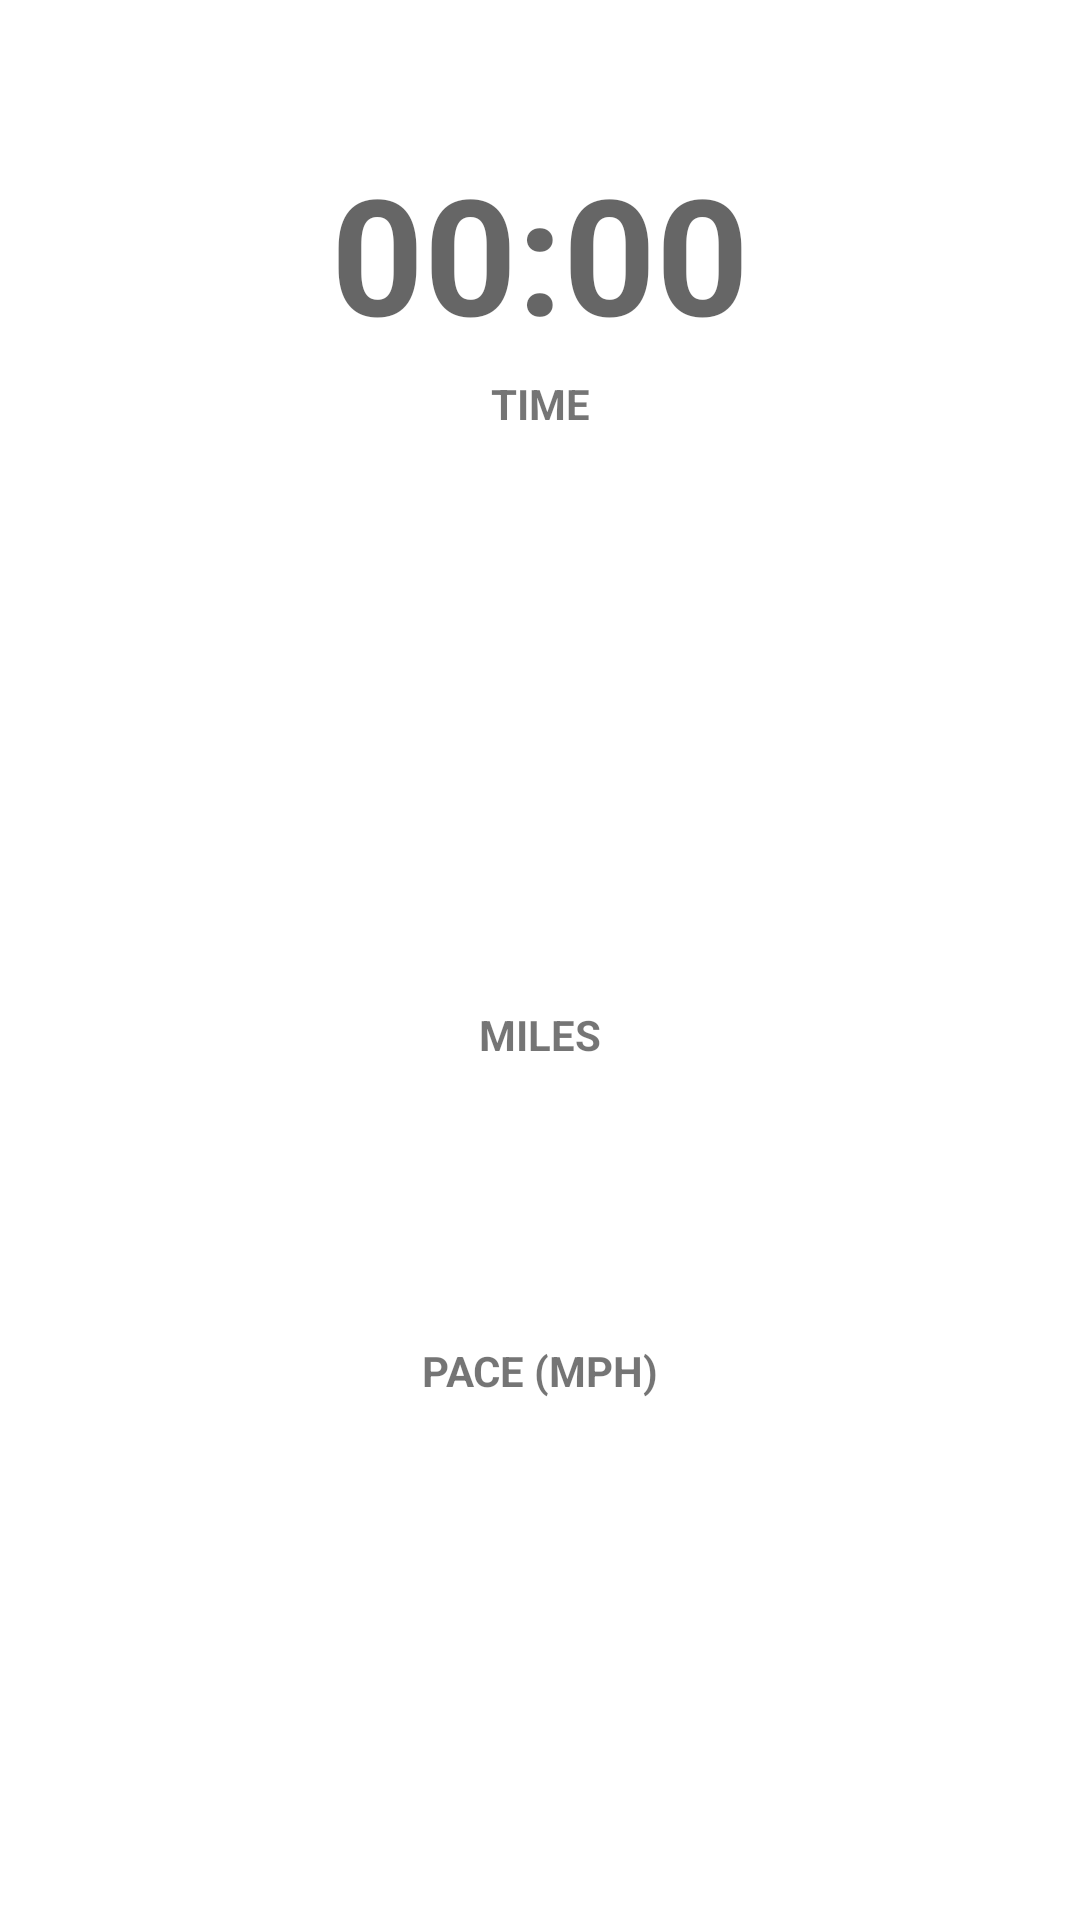

Write the Android layout XML for this screen, with the resource values it uses.
<!-- AndroidManifest.xml: application theme Theme.RunnersHigh -->
<!-- res/layout/fragment_running.xml -->
<?xml version="1.0" encoding="utf-8"?>
<RelativeLayout xmlns:android="http://schemas.android.com/apk/res/android"
    xmlns:app="http://schemas.android.com/apk/res-auto"
    xmlns:tools="http://schemas.android.com/tools"
    android:layout_width="match_parent"
    android:layout_height="match_parent"
    android:padding="16dp"
    tools:context=".fragments.RunningFragment">

    <ImageButton
        android:id="@+id/ibPauseResume"
        android:layout_width="100dp"
        android:layout_height="100dp"
        android:layout_alignParentStart="true"
        android:layout_alignParentBottom="true"
        android:layout_marginStart="32dp"
        android:layout_marginBottom="32dp"
        android:backgroundTint="@android:color/transparent"
        android:scaleType="centerCrop"
        app:srcCompat="@drawable/ic_baseline_pause_circle_filled_24" />

    <ImageButton
        android:id="@+id/ibStop"
        android:layout_width="100dp"
        android:layout_height="100dp"
        android:layout_alignTop="@+id/ibPauseResume"
        android:layout_alignParentEnd="true"
        android:layout_marginTop="0dp"
        android:layout_marginEnd="32dp"
        android:backgroundTint="@android:color/transparent"
        android:scaleType="centerCrop"
        app:srcCompat="@drawable/ic_baseline_stop_circle_24" />

    <Chronometer
        android:id="@+id/cmTime"
        android:layout_width="match_parent"
        android:layout_height="wrap_content"
        android:layout_alignParentTop="true"
        android:layout_marginTop="32dp"
        android:textAlignment="center"
        android:textAppearance="@style/TextAppearance.AppCompat.Display1"
        android:textSize="54sp"
        android:textStyle="bold"
        tools:text="00:00" />

    <TextView
        android:id="@+id/tvDistance"
        android:layout_width="match_parent"
        android:layout_height="wrap_content"
        android:layout_below="@+id/tvTimeLabel"
        android:layout_marginTop="16dp"
        android:maxLines="1"
        android:textAlignment="center"
        android:textAppearance="@style/TextAppearance.AppCompat.Display1"
        android:textSize="128sp"
        android:textStyle="bold"
        app:autoSizeTextType="uniform"
        tools:text="0.00" />

    <TextView
        android:id="@+id/tvPace"
        android:layout_width="match_parent"
        android:layout_height="wrap_content"
        android:layout_below="@+id/tvDistanceLabel"
        android:layout_marginTop="16dp"
        android:textAlignment="center"
        android:textAllCaps="false"
        android:textAppearance="@style/TextAppearance.AppCompat.Display1"
        android:textSize="54sp"
        android:textStyle="bold"
        tools:text="0:00" />

    <TextView
        android:id="@+id/tvTimeLabel"
        android:layout_width="wrap_content"
        android:layout_height="wrap_content"
        android:layout_below="@+id/cmTime"
        android:layout_alignStart="@+id/cmTime"
        android:layout_alignEnd="@+id/cmTime"
        android:layout_marginStart="0dp"
        android:layout_marginTop="5dp"
        android:layout_marginEnd="0dp"
        android:text="TIME"
        android:textAlignment="center"
        android:textStyle="bold" />

    <TextView
        android:id="@+id/tvDistanceLabel"
        android:layout_width="wrap_content"
        android:layout_height="wrap_content"
        android:layout_below="@+id/tvDistance"
        android:layout_alignStart="@+id/tvDistance"
        android:layout_alignEnd="@+id/tvDistance"
        android:layout_marginStart="0dp"
        android:layout_marginTop="5dp"
        android:layout_marginEnd="0dp"
        android:text="@string/miles"
        android:textAlignment="center"
        android:textAppearance="@style/TextAppearance.AppCompat.Small"
        android:textStyle="bold" />

    <TextView
        android:id="@+id/tvPaceLabel"
        android:layout_width="match_parent"
        android:layout_height="wrap_content"
        android:layout_below="@+id/tvPace"
        android:layout_marginTop="5dp"
        android:text="@string/pace_mph"
        android:textAlignment="center"
        android:textStyle="bold" />

</RelativeLayout>
<!-- resources referenced by this layout -->
<resources>
  <string name="miles">MILES</string>
  <string name="pace_mph">PACE (MPH)</string>
  <style name="Theme.RunnersHigh" parent="Theme.MaterialComponents.DayNight.DarkActionBar">
          
          <item name="colorPrimary">@color/purple_500</item>
          <item name="colorPrimaryVariant">@color/purple_700</item>
          <item name="colorOnPrimary">@color/white</item>
          
          <item name="colorSecondary">@color/teal_200</item>
          <item name="colorSecondaryVariant">@color/teal_700</item>
          <item name="colorOnSecondary">@color/black</item>
          
          <item name="android:statusBarColor" tools:targetApi="l">?attr/colorPrimaryVariant</item>
          
      </style>
  <!-- not gathered from this repository: default colours our renderer supplied (Android Studio template values) -->
  <color name="purple_500">#FF6200EE</color>
  <color name="purple_700">#FF3700B3</color>
  <color name="teal_200">#FF03DAC5</color>
  <color name="teal_700">#FF018786</color>
  <color name="black">#FF000000</color>
  <color name="white">#FFFFFFFF</color>
</resources>
